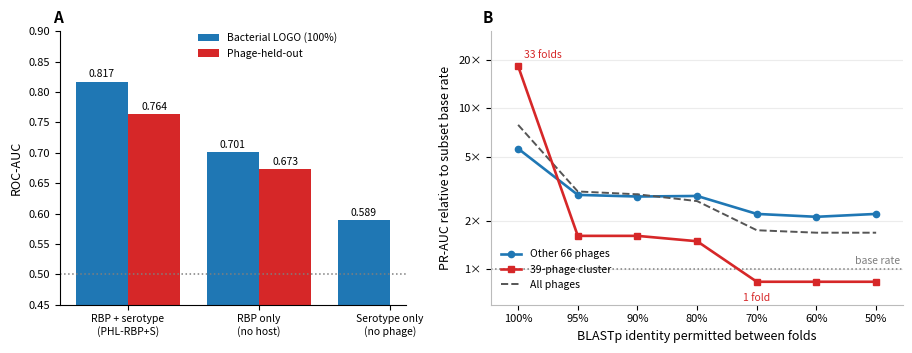

This chart was generated by the following Python code:
#!/usr/bin/env python3
"""
make_fig4_v3_2panel.py - Figure 4 (two-panel variant): ablation, and the phage-held-out sweep decomposed.

Panel A  ablation (phage-held-out bar corrected to the --dedup value, 0.764)
Panel B  ROC-AUC across BLASTp identity thresholds, pooled and split
Panel C  PR-AUC relative to each subset's own base rate

All sweep points measured in one environment with --dedup, grouping by BLASTp
percent identity with a 50% query-coverage floor. The 100% point is bit-identical
to the published normalised-Levenshtein run, which anchors the curve.

The split uses a FIXED set of 39 phages at every threshold - a BLASTp-connected
component that the grouping never mixes with any outside phage. At 100% those 39
sit in 33 separate folds; by 70% they are a single fold. Nothing about the
predictions changes across that range except the fold boundaries.

The arrays below are transcribed, not computed here: the per-subset values from
results/a1_family_split.csv (written by analysis/05_metric_audit/fold_breakdown.py)
and the pooled values from the results/blast_sweep_id*.log run logs.

    python manuscript/make_fig4_v3_2panel.py --outdir .
"""

import argparse
import os

import numpy as np
import matplotlib
matplotlib.use("Agg")
import matplotlib.pyplot as plt

# ---- Panel A --------------------------------------------------------------
ABLATION = [
    ("RBP + serotype\n(PHL-RBP+S)", 0.817, 0.764),
    ("RBP only\n(no host)",         0.701, 0.673),
    ("Serotype only\n(no phage)",   0.589, None),
]

# ---- Panels B and C -------------------------------------------------------
THRESH = ["100", "95", "90", "80", "70", "60", "50"]

POOLED_ROC = [0.764, 0.686, 0.661, 0.631, 0.588, 0.579, 0.575]
POOLED_PR  = [0.262, 0.101, 0.097, 0.088, 0.058, 0.056, 0.056]
POOLED_BASE = 0.0333

CLUSTER_ROC = [0.709, 0.629, 0.629, 0.496, 0.439, 0.439, 0.439]
CLUSTER_PR  = [0.306, 0.027, 0.027, 0.025, 0.014, 0.014, 0.014]
CLUSTER_BASE = 0.0168          # 70 positives / 4,166 pairs

OTHER_ROC = [0.772, 0.694, 0.670, 0.665, 0.639, 0.624, 0.623]
OTHER_PR  = [0.252, 0.130, 0.127, 0.128, 0.099, 0.095, 0.099]
OTHER_BASE = 0.0450            # 263 positives / 5,840 pairs

# folds the 39-phage cluster is spread across, per threshold
CLUSTER_FOLDS = [33, 6, 6, 2, 1, 1, 1]

C_BLUE = "#1f77b4"      # the other 66 phages
C_RED = "#d62728"       # the 39-phage cluster
C_GREY = "#555555"      # pooled: a derived aggregate, deliberately neutral
C_RULE = "#7f7f7f"


def panel_a(ax):
    x = np.arange(len(ABLATION))
    w = 0.4
    logo = [v for _, v, _ in ABLATION]
    phage = [p for _, _, p in ABLATION]

    ax.bar(x - w / 2, logo, w, color=C_BLUE, label="Bacterial LOGO (100%)")
    for i, p in enumerate(phage):
        if p is not None:
            ax.bar(x[i] + w / 2, p, w, color=C_RED,
                   label="Phage-held-out" if i == 0 else None)

    for i, v in enumerate(logo):
        ax.text(x[i] - w / 2, v + 0.004, f"{v:.3f}", ha="center",
                va="bottom", fontsize=7.5)
    for i, p in enumerate(phage):
        if p is not None:
            ax.text(x[i] + w / 2, p + 0.004, f"{p:.3f}", ha="center",
                    va="bottom", fontsize=7.5)

    ax.axhline(0.5, ls=":", c=C_RULE, lw=1.1)
    ax.set_xticks(x)
    ax.set_xticklabels([n for n, _, _ in ABLATION], fontsize=7.5)
    ax.set_ylim(0.45, 0.90)
    ax.set_yticks(np.arange(0.45, 0.91, 0.05))
    ax.set_ylabel("ROC-AUC", fontsize=9)
    ax.tick_params(axis="y", labelsize=8)
    ax.legend(fontsize=7.5, frameon=False, loc="upper center",
              bbox_to_anchor=(0.60, 1.03))
    for side in ("top", "right"):
        ax.spines[side].set_visible(False)


def sweep_axes(ax):
    x = np.arange(len(THRESH))
    ax.set_xticks(x)
    ax.set_xticklabels([f"{t}%" for t in THRESH], fontsize=8)
    ax.set_xlim(-0.45, len(THRESH) - 0.55)
    ax.set_xlabel("BLASTp identity permitted between folds", fontsize=9)
    ax.tick_params(axis="y", labelsize=8)
    ax.grid(axis="y", color="#ececec", lw=0.8)
    ax.set_axisbelow(True)
    for side in ("top", "right"):
        ax.spines[side].set_visible(False)
    for side in ("left", "bottom"):
        ax.spines[side].set_color("#bbbbbb")
    return x


def panel_b(ax):
    x = sweep_axes(ax)
    ax.axhline(0.5, ls=":", c=C_RULE, lw=1.1)
    ax.text(len(THRESH) - 0.6, 0.508, "chance", fontsize=7.5, color=C_RULE,
            ha="right", va="bottom")

    ax.plot(x, OTHER_ROC, "-o", color=C_BLUE, lw=1.9, ms=4.5,
            label="Other 66 phages")
    ax.plot(x, POOLED_ROC, "--", color=C_GREY, lw=1.4, label="All phages")
    ax.plot(x, CLUSTER_ROC, "-s", color=C_RED, lw=1.9, ms=4.2,
            label="39-phage cluster")

    ax.set_ylim(0.40, 0.82)
    ax.set_ylabel("ROC-AUC", fontsize=9)


def panel_c(ax):
    x = sweep_axes(ax)
    ax.axhline(1.0, ls=":", c=C_RULE, lw=1.1)
    ax.text(len(THRESH) - 0.6, 1.05, "base rate", fontsize=7.5, color=C_RULE,
            ha="right", va="bottom")

    other = [p / OTHER_BASE for p in OTHER_PR]
    pooled = [p / POOLED_BASE for p in POOLED_PR]
    cluster = [p / CLUSTER_BASE for p in CLUSTER_PR]

    ax.plot(x, other, "-o", color=C_BLUE, lw=1.9, ms=4.5,
            label="Other 66 phages")
    ax.plot(x, pooled, "--", color=C_GREY, lw=1.4, label="All phages")
    ax.plot(x, cluster, "-s", color=C_RED, lw=1.9, ms=4.2,
            label="39-phage cluster")

    ax.set_yscale("log")
    ax.set_ylim(0.6, 30)
    ax.set_yticks([1, 2, 5, 10, 20])
    ax.set_yticklabels(["1×", "2×", "5×", "10×", "20×"])
    ax.minorticks_off()
    ax.set_ylabel("PR-AUC relative to subset base rate", fontsize=9)

    # the mechanism: the cluster goes from 33 folds to 6 in one step
    ax.annotate(f"{CLUSTER_FOLDS[0]} folds", (0, cluster[0]),
                textcoords="offset points", xytext=(4, 6),
                fontsize=7.5, color=C_RED, ha="left")
    ax.annotate("1 fold", (4, cluster[4]), textcoords="offset points",
                xytext=(0, -14), fontsize=7.5, color=C_RED, ha="center")


def main():
    ap = argparse.ArgumentParser()
    ap.add_argument("--outdir", default=".")
    args = ap.parse_args()
    os.makedirs(args.outdir, exist_ok=True)

    plt.rcParams.update({"font.size": 9, "figure.facecolor": "white",
                         "savefig.facecolor": "white"})

    fig, (ax1, ax3) = plt.subplots(
        1, 2, figsize=(9.2, 3.6),
        gridspec_kw={"width_ratios": [1.05, 1.25]})

    panel_a(ax1)
    panel_c(ax3)

    handles, labels = ax3.get_legend_handles_labels()
    order = [0, 2, 1]        # other 66, cluster, pooled
    ax3.legend([handles[i] for i in order], [labels[i] for i in order],
               fontsize=7.5, frameon=False, loc="lower left",
               bbox_to_anchor=(0.0, 0.02))

    for ax, lab in ((ax1, "A"), (ax3, "B")):
        ax.set_title(lab, loc="left", fontsize=11, fontweight="bold", x=-0.02)

    fig.tight_layout()
    for ext in ("pdf", "png"):
        fig.savefig(os.path.join(args.outdir, f"FigNew1_ablation_2panel.{ext}"),
                    dpi=300)
    print("wrote FigNew1_ablation_2panel.pdf / .png")

    print(f"\n{'thr':>5}{'pooled':>9}{'cluster':>9}{'other':>8}"
          f"{'  |':>4}{'p-lift':>8}{'c-lift':>8}{'o-lift':>8}")
    for i, t in enumerate(THRESH):
        print(f"{t:>5}{POOLED_ROC[i]:>9.3f}{CLUSTER_ROC[i]:>9.3f}"
              f"{OTHER_ROC[i]:>8.3f}{'  |':>4}"
              f"{POOLED_PR[i]/POOLED_BASE:>7.2f}x"
              f"{CLUSTER_PR[i]/CLUSTER_BASE:>7.2f}x"
              f"{OTHER_PR[i]/OTHER_BASE:>7.2f}x")


if __name__ == "__main__":
    main()
